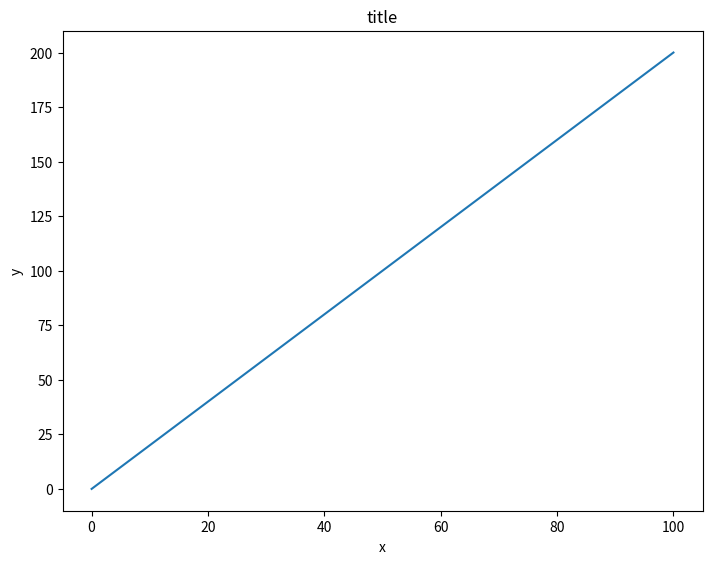

Write Python code to recreate this figure.
from matplotlib import pyplot as plt

fig = plt.figure()
ax = fig.add_axes([0, 0, 1, 1])
x = [0, 100]
y = [0, 200]
ax.plot(x, y)
ax.set_title('title')
plt.xlabel('x')
plt.ylabel('y')
plt.show()